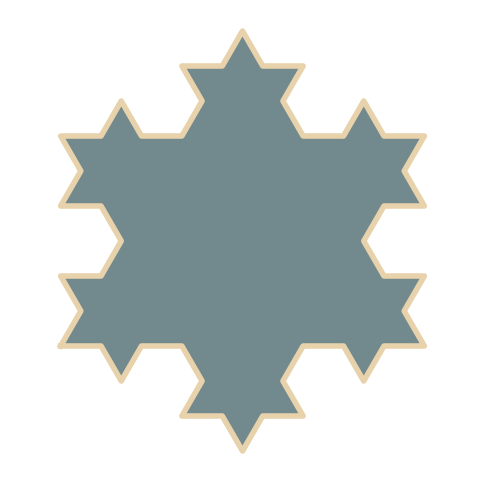

Write Python code to recreate this figure.
import matplotlib.pyplot as plt
import numpy as np

def koch_snowflake(order, scale=10):
    def koch_curve(p1, p2, order):
        if order == 0:
            return [p1, p2]
        else:
            p1 = np.array(p1)
            p2 = np.array(p2)
            delta = (p2 - p1) / 3
            pA = p1
            pB = p1 + delta
            pD = p1 + 2 * delta

            angle = np.pi / 3
            rotation = np.array([[np.cos(angle), -np.sin(angle)],
                                 [np.sin(angle),  np.cos(angle)]])
            pC = pB + rotation @ delta

            return (koch_curve(pA, pB, order - 1) +
                    koch_curve(pB, pC, order - 1)[1:] +
                    koch_curve(pC, pD, order - 1)[1:] +
                    koch_curve(pD, p2, order - 1)[1:])

    height = np.sqrt(3) / 2 * scale
    A = [0, 0]
    B = [scale / 2, height]
    C = [scale, 0]

    points = []
    points += koch_curve(A, B, order)[:-1]
    points += koch_curve(B, C, order)[:-1]
    points += koch_curve(C, A, order)

    return np.array(points)

# line_col = ((240/255), (224/255), (191/255)) # beige 1
# line_col = ((209/255), (187/255), (143/255)) # beige 2
line_col = ((232/255), (210/255), (171/255)) # beige 3
# line_col = ((114/255), (138/255), (141/255)) # blue 1
# line_col = ((114/255), (113/255), (100/255)) # brown 1
fill_col = ((114/255), (138/255), (141/255))

def draw_recursive_snowflakes(order=3, scale=10, depth=3, scale_factor=0.9, center=None, linewidth=4, fill_colour=None):
    # Generate the current snowflake
    points = koch_snowflake(order=order, scale=scale)

    # Find the centroid (center) of the current snowflake
    current_center = np.mean(points, axis=0)

    # If this is the first (largest) snowflake, store its center
    if center is None:
        center = current_center

    # Calculate the translation vector to align to the original center
    translation = center - current_center

    # Apply the translation
    points_translated = points + translation

    # Fill the current snowflake if fill_color is provided
    if fill_colour is not None:
        plt.fill(points_translated[:, 0], points_translated[:, 1], color=fill_colour, linewidth=0)

    # Plot the current snowflake
    plt.plot(points_translated[:, 0], points_translated[:, 1], color=line_col, linewidth=linewidth)

    # Recursive call for next smaller snowflake with reduced linewidth
    if depth > 1:
        draw_recursive_snowflakes(order, scale * scale_factor, depth - 1, scale_factor, center=center, linewidth=linewidth * 0.8, fill_colour=fill_colour)

# Save/show the plot
plt.figure(figsize=(6, 6))
draw_recursive_snowflakes(order=2, scale=10, depth=1, scale_factor=0.99, fill_colour=(fill_col)) # Fade
# draw_recursive_snowflakes(order=2, scale=10, depth=1, scale_factor=0.75, fill_colour=None)# (fill_col))
plt.axis('equal')
plt.axis('off')

plt.savefig("snowflake_8.png", dpi=300, bbox_inches='tight', transparent=True)
plt.show()
